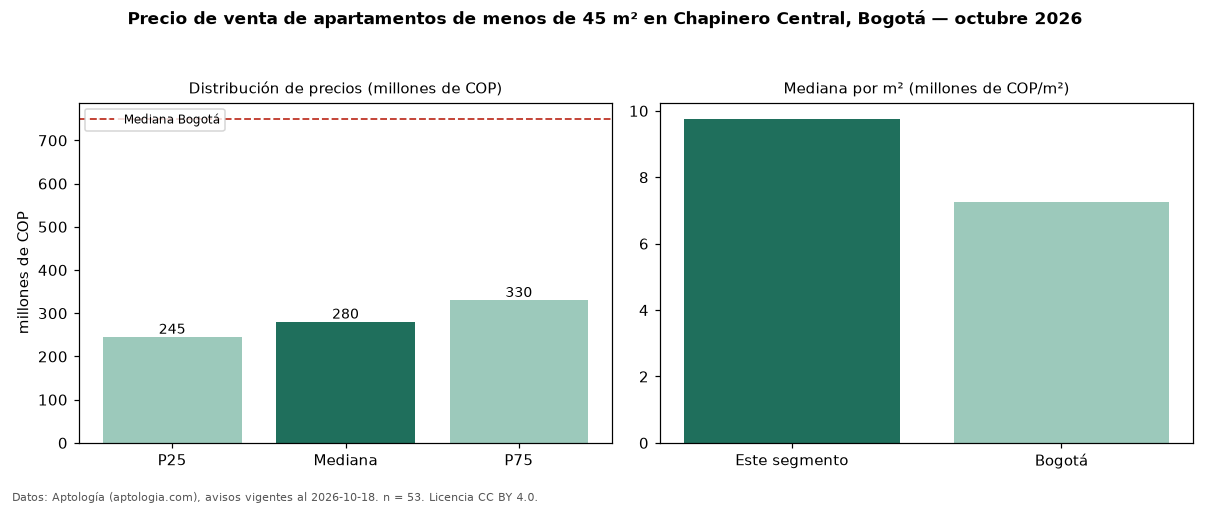

Data behind this chart, as committed beside it:
seccion, metrica, valor, moneda, n
filtro, area1, de menos de 45 m², , 53
precio, p25, 245000000, COP, 53
precio, mediana, 280000000, COP, 53
precio, p75, 330000000, COP, 53
precio, minimo, 180000000, COP, 53
precio, maximo, 566400000, COP, 53
m2, mediana_precio_m2, 9761905, COP, 53
m2, area_mediana_m2, 29.2, m2, 53
admin, mediana_admin_mes, 300000, COP, 41
banos, mediana_banos, 1.0, , 
parqueadero, pct_con_parqueadero, 29.5, %, 44
estrato, estrato_mas_frecuente, 3, , 53
habitaciones, 1, 280000000, COP, 49
ciudad, mediana_ciudad_referencia, 750000000, COP, 
ciudad, mediana_m2_ciudad, 7261905, COP, 
fuente, fecha_datos, 2026-10-18, , 
fuente, atribucion, https://www.aptologia.com/venta/bogota/c…, , 
fuente, licencia, CC BY 4.0, , 
